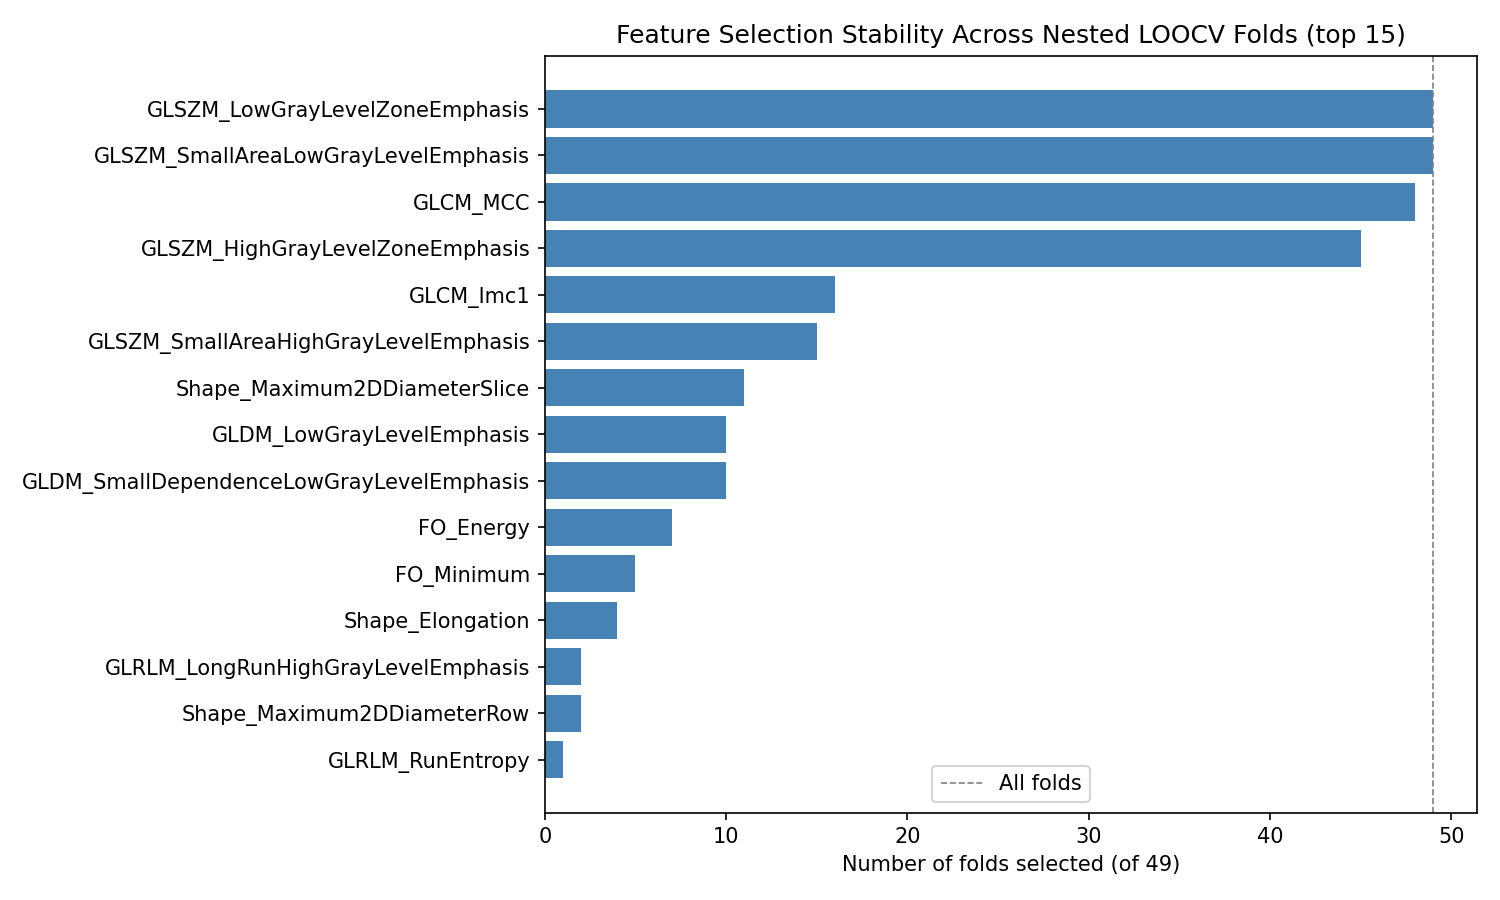

The table this chart was drawn from, first rows:
test_pid, n_selected, used_fallback, features
650425, 10, 1, original_glszm_LowGrayLevelZoneEmphasis;…
654045, 4, 0, original_glcm_MCC;original_glszm_HighGra…
645592, 4, 0, original_glcm_MCC;original_glszm_HighGra…
641688, 4, 0, original_glcm_MCC;original_glszm_HighGra…
256069, 3, 0, original_glcm_MCC;original_glszm_LowGray…
656637, 4, 0, original_glcm_MCC;original_glszm_HighGra…
660394, 4, 0, original_glcm_MCC;original_glszm_HighGra…
660291, 4, 0, original_glcm_MCC;original_glszm_HighGra…
661840, 10, 1, original_glszm_SmallAreaLowGrayLevelEmph…
662134, 10, 1, original_glcm_MCC;original_glszm_SmallAr…
662249, 4, 0, original_glcm_MCC;original_glszm_HighGra…
622732, 4, 0, original_glcm_MCC;original_glszm_HighGra…
622814, 4, 0, original_glcm_MCC;original_glszm_HighGra…
635209, 4, 0, original_glcm_MCC;original_glszm_HighGra…
669720, 4, 0, original_glcm_MCC;original_glszm_HighGra…
670489, 4, 0, original_glcm_MCC;original_glszm_HighGra…
670239, 4, 0, original_glcm_MCC;original_glszm_HighGra…
665806, 10, 1, original_glszm_LowGrayLevelZoneEmphasis;…
602120, 4, 0, original_glcm_MCC;original_glszm_HighGra…
637045, 4, 0, original_glcm_MCC;original_glszm_HighGra…
637263, 4, 0, original_glcm_MCC;original_glszm_HighGra…
648945, 10, 1, original_glszm_LowGrayLevelZoneEmphasis;…
649071, 10, 1, original_shape_Flatness;original_glcm_MC…
665502, 10, 1, original_glszm_LowGrayLevelZoneEmphasis;…
667223, 4, 0, original_glcm_MCC;original_glszm_HighGra…
660496, 10, 1, original_glcm_MCC;original_glszm_LowGray…
658095, 4, 0, original_glcm_MCC;original_glszm_HighGra…
644873, 10, 1, original_glszm_LowGrayLevelZoneEmphasis;…
640555, 10, 1, original_glszm_LowGrayLevelZoneEmphasis;…
636235, 10, 1, original_glszm_LowGrayLevelZoneEmphasis;…
635960, 4, 0, original_glcm_MCC;original_glszm_HighGra…
665870, 3, 0, original_glcm_MCC;original_glszm_LowGray…
630434, 10, 1, original_glszm_LowGrayLevelZoneEmphasis;…
627020, 10, 1, original_glcm_MCC;original_glszm_LowGray…
624950, 5, 0, original_glcm_Imc1;original_glcm_MCC;ori…
646187, 10, 1, original_glcm_MCC;original_glszm_LowGray…
645028, 4, 0, original_glcm_MCC;original_glszm_HighGra…
647623, 4, 0, original_glcm_MCC;original_glszm_HighGra…
619781, 3, 0, original_glcm_MCC;original_glszm_LowGray…
621897, 4, 0, original_glcm_MCC;original_glszm_HighGra…
630633, 4, 0, original_glcm_MCC;original_glszm_HighGra…
656825, 4, 0, original_glcm_MCC;original_glszm_HighGra…
657393, 4, 0, original_glcm_MCC;original_glszm_HighGra…
660359, 5, 0, original_glcm_MCC;original_glszm_HighGra…
405570, 4, 0, original_glcm_MCC;original_glszm_HighGra…
660818, 3, 0, original_glszm_HighGrayLevelZoneEmphasis…
649234, 5, 0, original_glcm_MCC;original_glszm_HighGra…
635020, 4, 0, original_glcm_MCC;original_glszm_HighGra…
656758, 5, 0, original_glcm_Imc1;original_glcm_MCC;ori…
